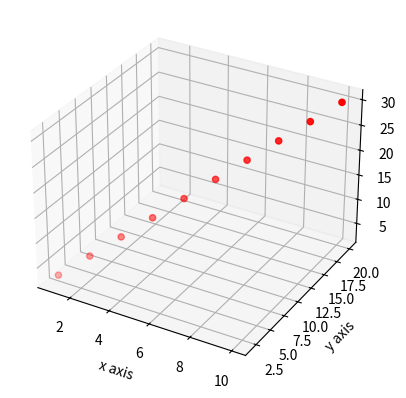

This figure's Python source:

# coding: utf-8

# In[8]:


from mpl_toolkits.mplot3d import Axes3D
import matplotlib.pyplot as pt


# In[9]:


fig = pt.figure()


# In[10]:


axis = fig.add_subplot(111, projection ='3d')


# In[11]:


x=[1,2,3,4,5,6,7,8,9,10]
y=[2,4,6,8,10,12,14,16,18,20]
z=[3,6,9,12,15,18,21,24,27,30]


# In[12]:


axis.scatter(x,y,z,c='r',marker = 'o')


# In[13]:


axis.set_xlabel('x axis')
axis.set_ylabel('y axis')
axis.set_zlabel('z axis')


# In[14]:


pt.show()

